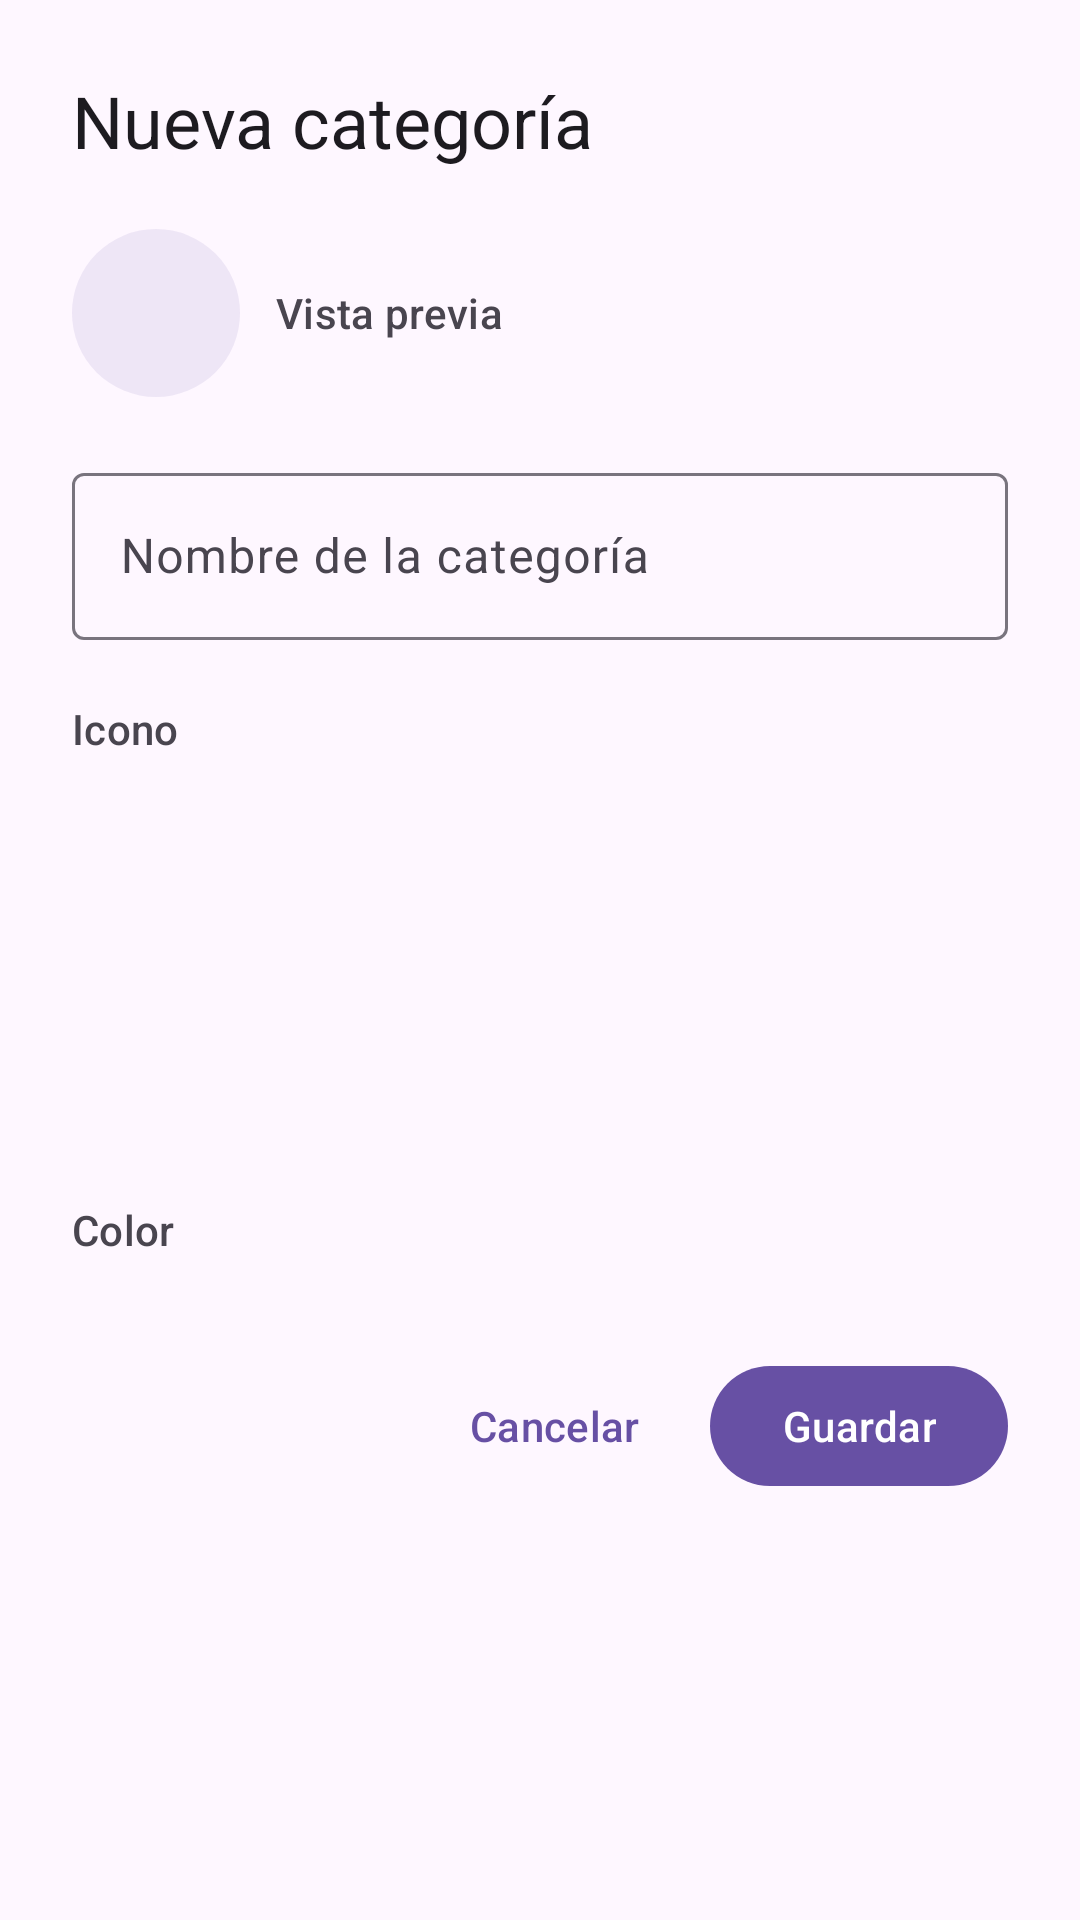

Reconstruct the res/layout file that produces this screen, plus the resources it refers to.
<!-- AndroidManifest.xml: application theme Theme.MoneyMaster -->
<!-- res/layout/dialog_add_category.xml -->
<?xml version="1.0" encoding="utf-8"?>
<LinearLayout
    xmlns:android="http://schemas.android.com/apk/res/android"
    xmlns:app="http://schemas.android.com/apk/res-auto"
    android:layout_width="match_parent"
    android:layout_height="wrap_content"
    android:orientation="vertical"
    android:padding="24dp">

    
    <TextView
        android:layout_width="wrap_content"
        android:layout_height="wrap_content"
        android:text="@string/nueva_categor_a"
        android:textAppearance="?attr/textAppearanceHeadlineSmall"
        android:textColor="?attr/colorOnSurface"
        android:layout_marginBottom="20dp" />

    
    <LinearLayout
        android:layout_width="match_parent"
        android:layout_height="wrap_content"
        android:orientation="horizontal"
        android:gravity="center_vertical"
        android:layout_marginBottom="20dp">

        <FrameLayout
            android:layout_width="56dp"
            android:layout_height="56dp">

            <View
                android:id="@+id/viewPreviewBackground"
                android:layout_width="match_parent"
                android:layout_height="match_parent"
                android:background="@drawable/bg_circle" />

            <ImageView
                android:id="@+id/imagePreviewIcon"
                android:layout_width="32dp"
                android:layout_height="32dp"
                android:layout_gravity="center"
                android:contentDescription="@string/vista_previa" />

        </FrameLayout>

        <TextView
            android:layout_width="wrap_content"
            android:layout_height="wrap_content"
            android:layout_marginStart="12dp"
            android:text="@string/vista_previa"
            android:textAppearance="?attr/textAppearanceLabelLarge"
            android:textColor="?attr/colorOnSurfaceVariant" />

    </LinearLayout>

    
    <com.google.android.material.textfield.TextInputLayout
        android:id="@+id/inputLayoutCategoryName"
        style="@style/Widget.Material3.TextInputLayout.OutlinedBox"
        android:layout_width="match_parent"
        android:layout_height="wrap_content"
        android:hint="@string/nombre_de_la_categor_a"
        android:layout_marginBottom="20dp">

        <com.google.android.material.textfield.TextInputEditText
            android:id="@+id/editTextCategoryName"
            android:layout_width="match_parent"
            android:layout_height="wrap_content"
            android:inputType="textCapSentences"
            android:maxLength="30"
            android:imeOptions="actionDone" />

    </com.google.android.material.textfield.TextInputLayout>

    
    <TextView
        android:layout_width="wrap_content"
        android:layout_height="wrap_content"
        android:text="@string/icono"
        android:textAppearance="?attr/textAppearanceLabelLarge"
        android:textColor="?attr/colorOnSurfaceVariant"
        android:layout_marginBottom="8dp" />

    <androidx.recyclerview.widget.RecyclerView
        android:id="@+id/recyclerViewIcons"
        android:layout_width="match_parent"
        android:layout_height="120dp"
        android:layout_marginBottom="20dp"
        android:nestedScrollingEnabled="true" />

    
    <TextView
        android:layout_width="wrap_content"
        android:layout_height="wrap_content"
        android:text="@string/color"
        android:textAppearance="?attr/textAppearanceLabelLarge"
        android:textColor="?attr/colorOnSurfaceVariant"
        android:layout_marginBottom="8dp" />

    <androidx.recyclerview.widget.RecyclerView
        android:id="@+id/recyclerViewColors"
        android:layout_width="match_parent"
        android:layout_height="wrap_content"
        android:layout_marginBottom="24dp"
        android:nestedScrollingEnabled="false" />

    
    <LinearLayout
        android:layout_width="match_parent"
        android:layout_height="wrap_content"
        android:orientation="horizontal"
        android:gravity="end">

        <com.google.android.material.button.MaterialButton
            android:id="@+id/buttonCancel"
            style="@style/Widget.Material3.Button.TextButton"
            android:layout_width="wrap_content"
            android:layout_height="wrap_content"
            android:text="@string/cancelar"
            android:layout_marginEnd="8dp" />

        <com.google.android.material.button.MaterialButton
            android:id="@+id/buttonSave"
            style="@style/Widget.Material3.Button"
            android:layout_width="wrap_content"
            android:layout_height="wrap_content"
            android:text="@string/guardar" />

    </LinearLayout>

</LinearLayout>
<!-- resources referenced by this layout -->
<resources>
  <!-- drawable bg_circle (drawable) -->
  <?xml version="1.0" encoding="utf-8"?>
  <shape xmlns:android="http://schemas.android.com/apk/res/android"
      android:shape="oval">
      <solid android:color="#1A6750A4" />
  </shape>
  <string name="cancelar">Cancelar</string>
  <string name="color">Color</string>
  <string name="guardar">Guardar</string>
  <string name="icono">Icono</string>
  <string name="nombre_de_la_categor_a">Nombre de la categoría</string>
  <string name="nueva_categor_a">Nueva categoría</string>
  <string name="vista_previa">Vista previa</string>
  <style name="Theme.MoneyMaster" parent="Base.Theme.MoneyMaster" />
  <style name="Base.Theme.MoneyMaster" parent="Theme.Material3.DayNight.NoActionBar">
          
          
      </style>
</resources>
